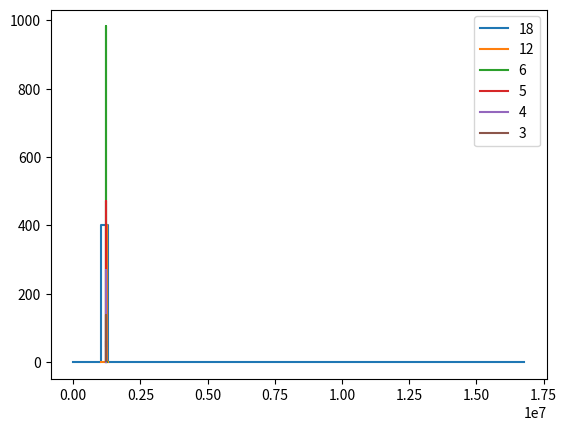

Reproduce this figure in Python.
import numpy as np
import random
import matplotlib.pyplot as plt

FAKE_ADC_MEAN = 1234567
FAKE_ADC_SD = 100

def fake_adc(n: int):
    return [int(random.normalvariate(FAKE_ADC_MEAN, FAKE_ADC_SD)) for _ in range(n)]


HIST_BIN_BITS = 6
HIST_BINS = 1 << HIST_BIN_BITS
def hist(n, shift):
    smps = fake_adc(n)
    out = [0] * HIST_BINS
    for smp in smps:
        out[(smp >> shift) & (HIST_BINS-1)] += 1
    return out

def hist_anal(h):
    if np.sum(h) == np.max(h):
        return 'SINGLE', np.argmax(h)
    if h[0] == 0 and h[-1] == 0:
        return 'MULTI', np.argmax(h)
    return 'WRAPPED', None

def bin_start(shift):
    return [x << shift for x in range(HIST_BINS)]

def zoh_plot(h, start, shift, end):
    # x: 0 1 1 2 2 ... x-1 x
    # y: 0 0 1 1 2 ... x-1 x-1
    xout = np.zeros(HIST_BINS*2, dtype=int)
    yout = np.zeros(HIST_BINS*2, dtype=float)
    xout[::2] = range(HIST_BINS)
    xout[1::2] = xout[::2]+1
    xout <<= shift
    xout += start
    yout[::2] = h
    yout[1::2] = yout[::2]
    if end is not None:
        while xout[-1] < end:
            xout = np.concatenate((xout, xout + xout[-1] - xout[0]), axis=0)
            yout = np.concatenate((yout, yout), axis=0)
    return xout, yout

def main():
    endshift = 3
    
    fig, ax = plt.subplots()

    shift = 18
    measstart = 0
    rmstart = 0
    rmend = 0
    wrapped = False
    while shift >= endshift:
        n = 400
        if shift <= HIST_BIN_BITS:
            # Fine
            n = 4000
        h = hist(n, shift)
        bins = bin_start(shift)
        has, hv = hist_anal(h)
        if has == 'SINGLE':
            rmstart = measstart
            rmend = measstart + HIST_BINS * (1 << shift)
            xo, yo = zoh_plot(h, rmstart, shift, None)
            ax.plot(xo, yo, label=f'{shift}')
            bv = bins[hv]
            assert measstart & bv == 0
            # measstart valid before this
            measstart |= bv
            shift -= HIST_BIN_BITS
        elif has == 'MULTI' and not wrapped:
            rmstart = measstart
            rmend = measstart + HIST_BINS * (1 << shift)
            xo, yo = zoh_plot(h, rmstart, shift, None)
            ax.plot(xo, yo, label=f'{shift}')
            assert (measstart & (1 << (HIST_BIN_BITS+shift-1))) == 0
            # measstart valid before this
            # Add MSb
            measstart |= (hv & (1 << (HIST_BIN_BITS-1))) << shift
            shift -= 1
        else:
            wrapped = True
            xo, yo = zoh_plot(h, rmstart, shift, rmend)
            ax.plot(xo, yo, label=f'{shift}')
            shift -= 1
    ax.legend()
    fig.show()
    plt.show()


if __name__ == "__main__":
    main()
